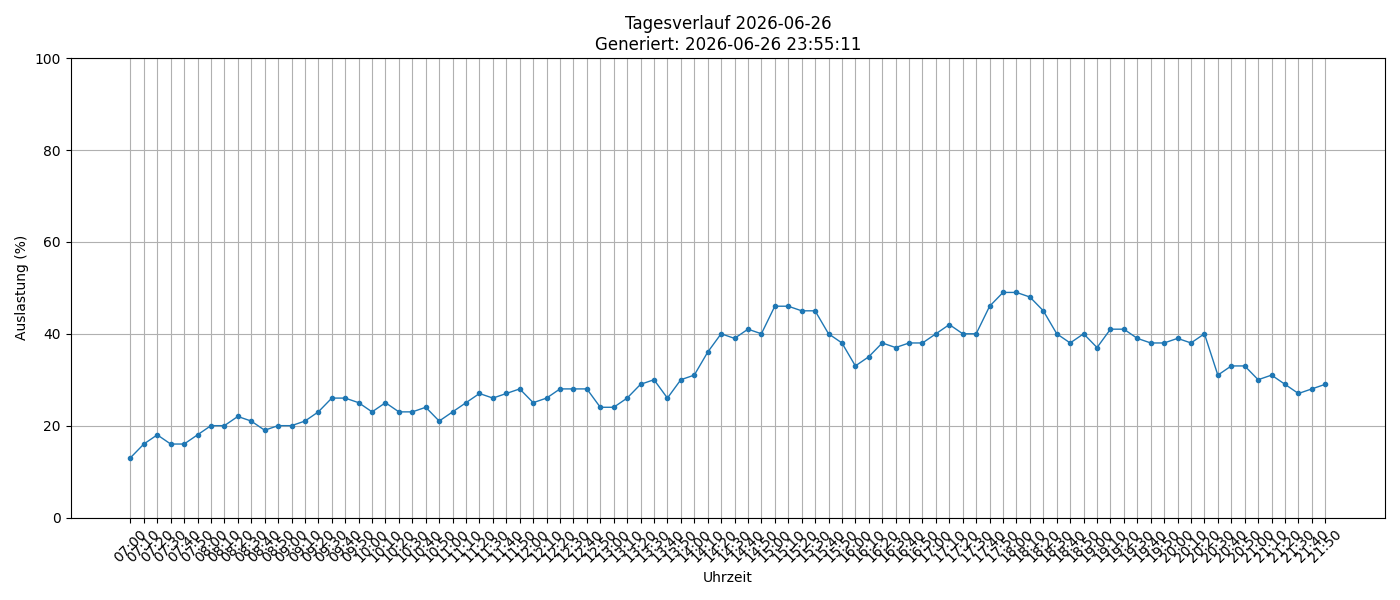

Data behind this chart, as committed beside it:
timestamp, load_percent
2026-06-26 07:00:01, 13
2026-06-26 07:10:01, 16
2026-06-26 07:20:01, 18
2026-06-26 07:30:01, 16
2026-06-26 07:40:01, 16
2026-06-26 07:50:01, 18
2026-06-26 08:00:01, 20
2026-06-26 08:10:01, 20
2026-06-26 08:20:01, 22
2026-06-26 08:30:02, 21
2026-06-26 08:40:01, 19
2026-06-26 08:50:01, 20
2026-06-26 09:00:01, 20
2026-06-26 09:10:01, 21
2026-06-26 09:20:01, 23
2026-06-26 09:30:01, 26
2026-06-26 09:40:02, 26
2026-06-26 09:50:02, 25
2026-06-26 10:00:02, 23
2026-06-26 10:10:01, 25
2026-06-26 10:20:01, 23
2026-06-26 10:30:01, 23
2026-06-26 10:40:01, 24
2026-06-26 10:50:01, 21
2026-06-26 11:00:01, 23
2026-06-26 11:10:01, 25
2026-06-26 11:20:01, 27
2026-06-26 11:30:01, 26
2026-06-26 11:40:01, 27
2026-06-26 11:50:01, 28
2026-06-26 12:00:01, 25
2026-06-26 12:10:02, 26
2026-06-26 12:20:02, 28
2026-06-26 12:30:01, 28
2026-06-26 12:40:01, 28
2026-06-26 12:50:01, 24
2026-06-26 13:00:01, 24
2026-06-26 13:10:01, 26
2026-06-26 13:20:01, 29
2026-06-26 13:30:01, 30
2026-06-26 13:40:01, 26
2026-06-26 13:50:01, 30
2026-06-26 14:00:01, 31
2026-06-26 14:10:01, 36
2026-06-26 14:20:01, 40
2026-06-26 14:30:01, 39
2026-06-26 14:40:01, 41
2026-06-26 14:50:01, 40
2026-06-26 15:00:02, 46
2026-06-26 15:10:01, 46
2026-06-26 15:20:01, 45
2026-06-26 15:30:01, 45
2026-06-26 15:40:01, 40
2026-06-26 15:50:01, 38
2026-06-26 16:00:01, 33
2026-06-26 16:10:02, 35
2026-06-26 16:20:01, 38
2026-06-26 16:30:01, 37
2026-06-26 16:40:01, 38
2026-06-26 16:50:01, 38
... 30 more rows
